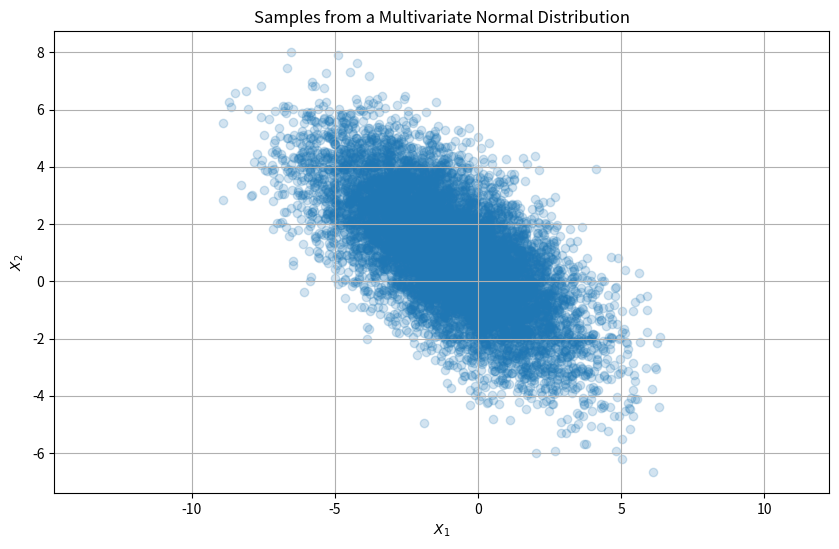

Source code (Python):
#!/usr/bin/env python
# coding: utf-8

# In[1]:


import numpy as np
import matplotlib.pyplot as plt

# Given mean vector mu and covariance matrix S
mu = np.array([-1, 1])
S = np.array([[5, -3], [-3, 4]])

# Cholesky decomposition of the covariance matrix
L = np.linalg.cholesky(S)

# Number of samples to generate
n = 10000

# Generate n sets of standard normal random variables
Z = np.random.normal(size=(2, n))

# Transform Z into the MVN distribution with mean mu and covariance S
X = L @ Z + mu[:, np.newaxis]

# Plot the generated MVN samples
plt.figure(figsize=(10, 6))
plt.scatter(X[0, :], X[1, :], alpha=0.2)
plt.axis('equal')
plt.title('Samples from a Multivariate Normal Distribution')
plt.xlabel('$X_1$')
plt.ylabel('$X_2$')
plt.grid(True)
plt.show()

# Estimate the mean and covariance of the generated samples
estimated_mean = np.mean(X, axis=1)
estimated_covariance = np.cov(X)

print(f"Estimated Mean: {estimated_mean}")
print(f"Estimated Covariance: \n{estimated_covariance}")

